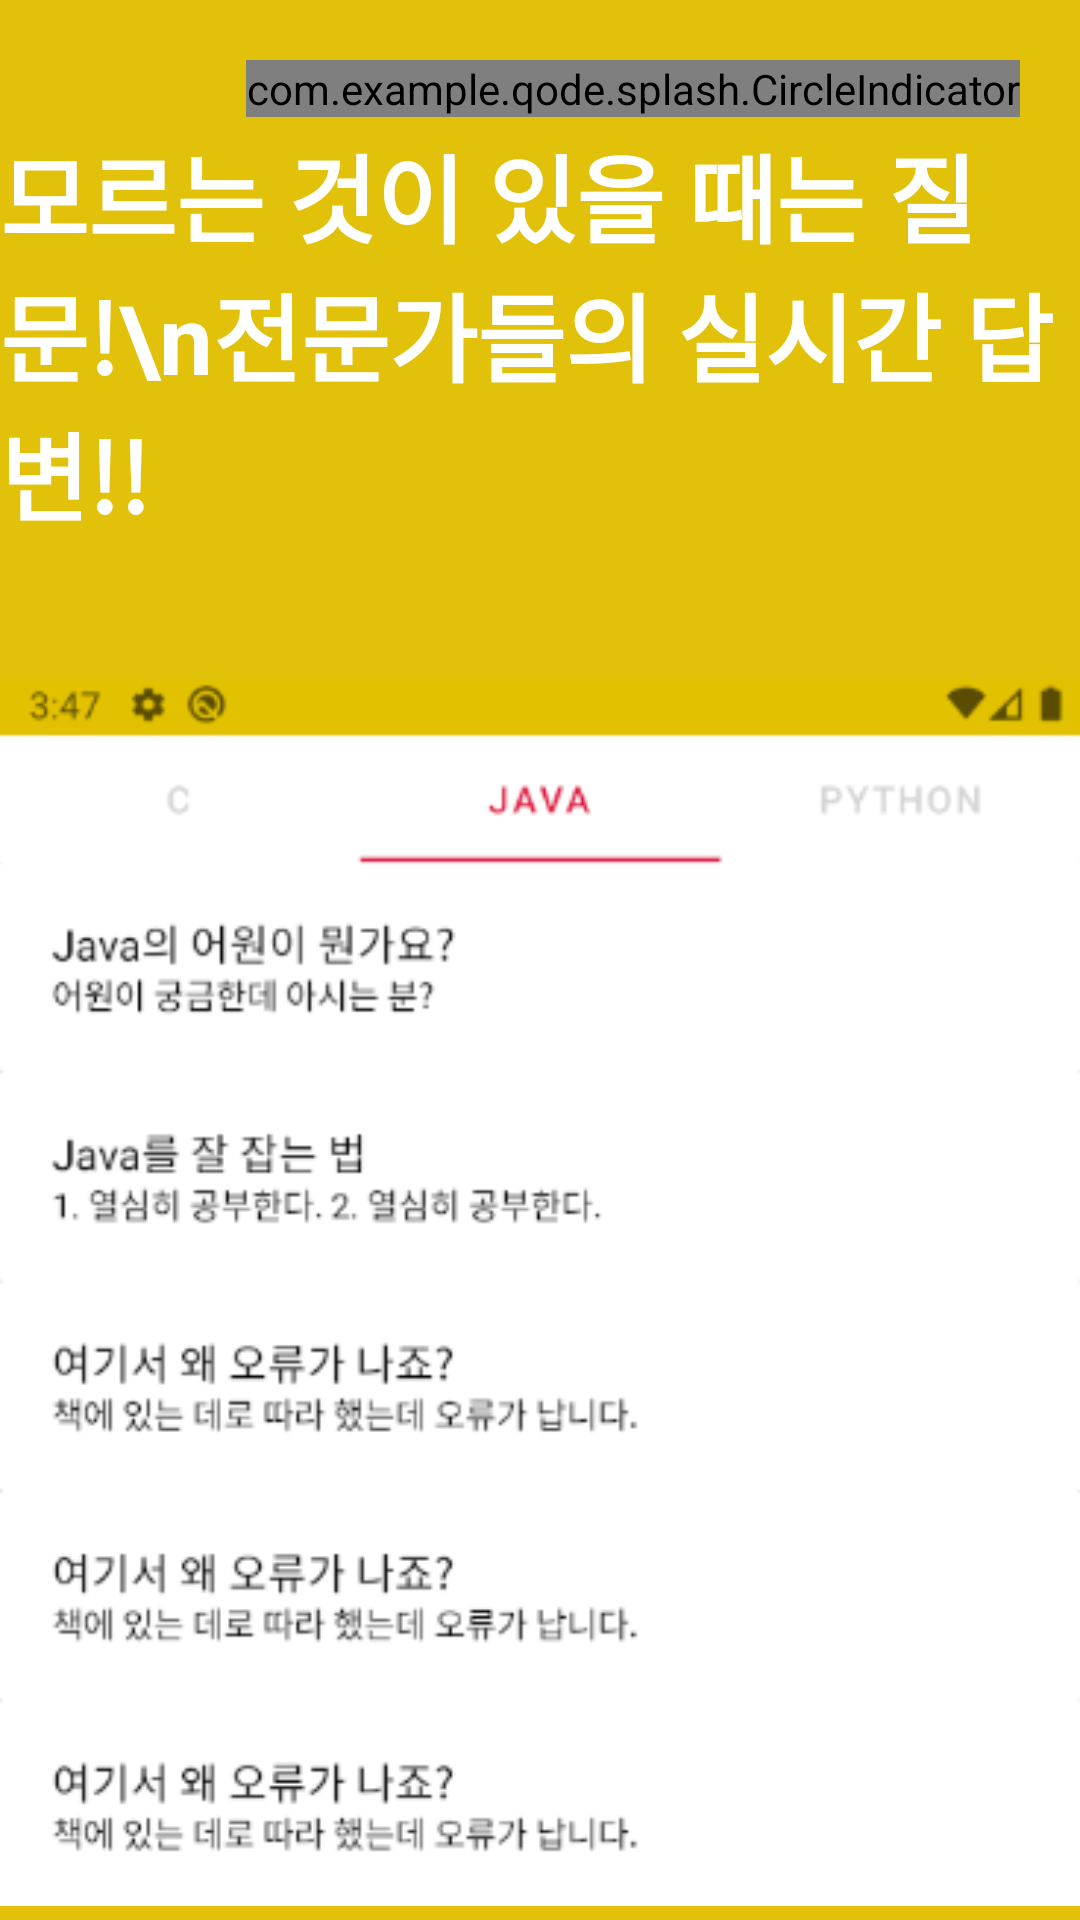

Here is an Android app screen rendered from its layout file. Give the layout XML and the strings, colors and styles it references.
<!-- AndroidManifest.xml: application theme Theme.Qode -->
<!-- res/layout/fragment_splash_second.xml -->
<?xml version="1.0" encoding="utf-8"?>
<layout xmlns:android="http://schemas.android.com/apk/res/android"
    xmlns:app="http://schemas.android.com/apk/res-auto">

    <data>

        <variable
            name="activity"
            type="com.example.qode.splash.SplashActivity" />
    </data>


    <androidx.constraintlayout.widget.ConstraintLayout
        android:layout_width="match_parent"
        android:layout_height="match_parent"
        android:background="@color/dark_yellow">

        <androidx.viewpager.widget.ViewPager
            android:id="@+id/splashPager"
            android:layout_width="match_parent"
            android:layout_height="wrap_content"
            android:layout_gravity="center"
            app:layout_constraintTop_toTopOf="parent"
            app:layout_constraintLeft_toLeftOf="parent"
            app:layout_constraintRight_toRightOf="parent"
            app:layout_constraintBottom_toBottomOf="parent"/>



        <com.example.qode.splash.CircleIndicator
            android:id="@+id/ciMainActivity"
            android:layout_width="wrap_content"
            android:layout_height="wrap_content"
            android:layout_marginTop="20dp"
            android:layout_marginEnd="20dp"
            app:layout_constraintRight_toRightOf="parent"
            app:layout_constraintTop_toTopOf="parent" />


        <TextView
            android:layout_width="wrap_content"
            android:layout_height="wrap_content"
            android:text="모르는 것이 있을 때는 질문!\n전문가들의 실시간 답변!!"
            android:textColor="@color/white"
            android:textSize="32sp"
            android:textStyle="bold"
            app:layout_constraintBottom_toTopOf="@id/firstScreenImage"
            app:layout_constraintLeft_toLeftOf="parent"
            app:layout_constraintRight_toRightOf="parent"
            app:layout_constraintTop_toTopOf="parent" />

        <ImageView
            android:id="@+id/firstScreenImage"
            android:layout_width="wrap_content"
            android:layout_height="wrap_content"
            android:src="@drawable/splash_screen_capture_cutoff"
            app:layout_constraintBottom_toBottomOf="parent"
            app:layout_constraintLeft_toLeftOf="parent"
            app:layout_constraintRight_toRightOf="parent" />

    </androidx.constraintlayout.widget.ConstraintLayout>

</layout>
<!-- resources referenced by this layout -->
<resources>
  <color name="dark_yellow">#E2C10A</color>
  <color name="white">#FFFFFFFF</color>
  <!-- drawable splash_screen_capture_cutoff: png bitmap (drawable, 29883 bytes) -->
  <style name="Theme.Qode" parent="Theme.MaterialComponents.DayNight.NoActionBar">
          
          <item name="colorPrimary">@color/purple_500</item>
          <item name="colorPrimaryVariant">@color/purple_700</item>
          <item name="colorOnPrimary">@color/white</item>
          
          <item name="colorSecondary">@color/teal_200</item>
          <item name="colorSecondaryVariant">@color/teal_700</item>
          <item name="colorOnSecondary">@color/black</item>
          
          <item name="android:statusBarColor" tools:targetApi="l">@color/dark_yellow</item>
          <item name="android:windowLightStatusBar">true</item> 
          
          <item name="android:colorEdgeEffect">@color/very_dark_yellow</item>
          <item name="colorAccent">@color/black</item>
          <item name="colorControlNormal">@color/dark_dim_gray</item>
      </style>
  <color name="purple_500">#FF6200EE</color>
  <color name="purple_700">#FF3700B3</color>
  <color name="teal_200">#FF03DAC5</color>
  <color name="teal_700">#FF018786</color>
  <color name="black">#FF000000</color>
  <color name="very_dark_yellow">#BDB76B</color>
  <color name="dark_dim_gray">#696969</color>
</resources>
